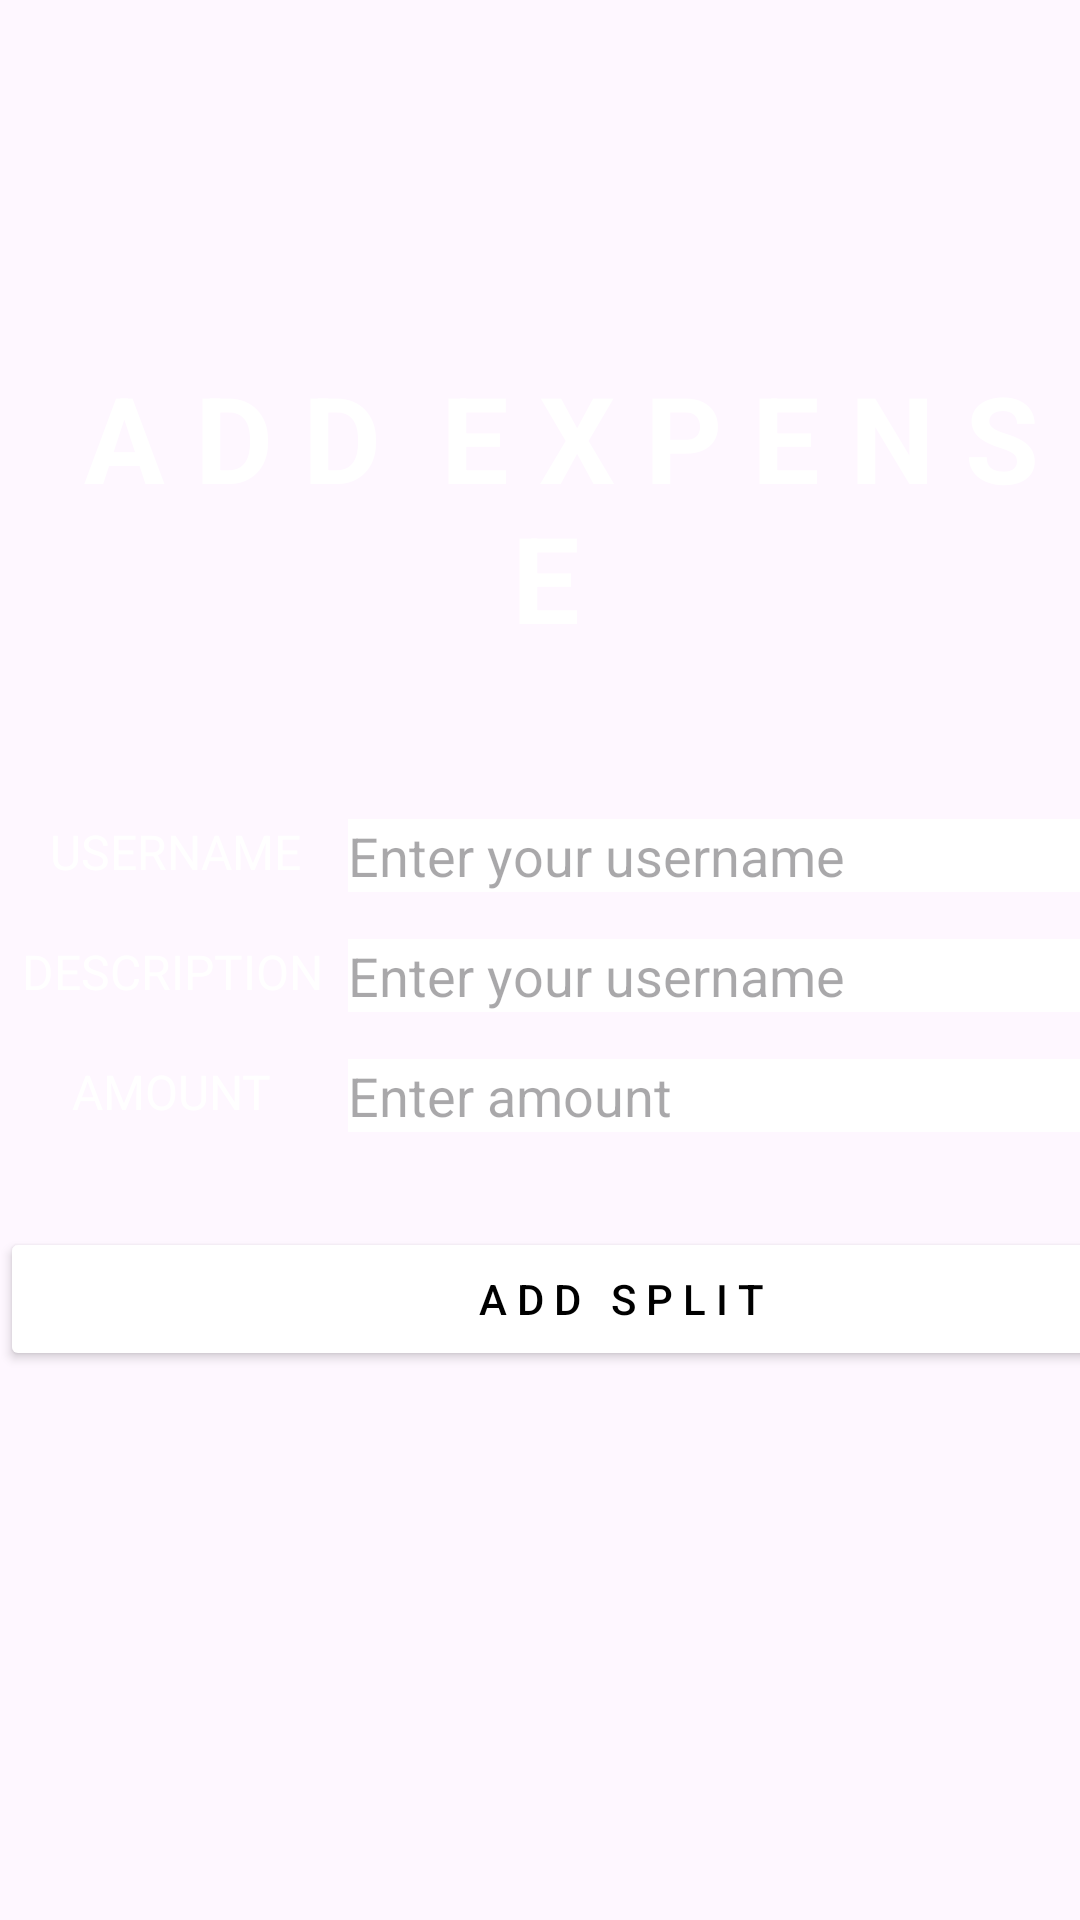

The Android layout XML behind this screen, and the referenced resources:
<!-- AndroidManifest.xml: application theme Theme.Khatta -->
<!-- res/layout/fragment_add_expense_fragment.xml -->
<?xml version="1.0" encoding="utf-8"?>
<AbsoluteLayout xmlns:android="http://schemas.android.com/apk/res/android"
    xmlns:tools="http://schemas.android.com/tools"
    android:layout_width="match_parent"
    android:layout_height="match_parent"
    android:background="@drawable/background"
    tools:context=".AddExpenseFragment">

    <TextView
        android:layout_width="match_parent"
        android:layout_height="wrap_content"
        android:layout_x="2dp"
        android:layout_y="119dp"
        android:gravity="center"
        android:text=" A D D  E X P E N S E"
        android:textColor="@color/white"
        android:textSize="40sp"
        android:textStyle="bold" />

    <TextView
        android:id="@+id/textViewUsername"
        android:layout_width="117dp"
        android:layout_height="wrap_content"
        android:layout_marginStart="16dp"
        android:layout_marginTop="16dp"
        android:layout_x="0dp"
        android:layout_y="273dp"
        android:gravity="center"
        android:text="USERNAME"
        android:textColor="@android:color/white"
        android:textSize="16sp" />

    <EditText
        android:id="@+id/edit_Text_Username"
        android:layout_width="285dp"
        android:layout_height="wrap_content"
        android:layout_marginTop="16dp"
        android:layout_marginEnd="16dp"
        android:layout_toEndOf="@id/textViewUsername"
        android:layout_x="116dp"
        android:layout_y="273dp"
        android:background="@android:color/white"
        android:hint="Enter your username" />

    <TextView
        android:id="@+id/text_View_Description"
        android:layout_width="115dp"
        android:layout_height="wrap_content"
        android:layout_marginStart="16dp"
        android:layout_marginTop="16dp"
        android:layout_x="0dp"
        android:layout_y="313dp"
        android:gravity="center"
        android:text="DESCRIPTION"
        android:textColor="@android:color/white"
        android:textSize="16sp" />

    <EditText
        android:id="@+id/description_edit_text"
        android:layout_width="285dp"
        android:layout_height="wrap_content"
        android:layout_marginTop="16dp"
        android:layout_marginEnd="16dp"
        android:layout_toEndOf="@id/textViewUsername"
        android:layout_x="116dp"
        android:layout_y="313dp"
        android:background="@android:color/white"
        android:hint="Enter your username" />


    <TextView
        android:id="@+id/text_View_amount"
        android:layout_width="114dp"
        android:layout_height="wrap_content"
        android:layout_below="@id/editTextAmount"
        android:layout_marginStart="16dp"
        android:layout_marginTop="16dp"
        android:layout_x="0dp"
        android:layout_y="353dp"
        android:gravity="center"
        android:text="AMOUNT"
        android:textColor="@android:color/white"
        android:textSize="16sp" />

    <EditText
        android:id="@+id/editTextAmount"
        android:layout_width="285dp"
        android:layout_height="wrap_content"
        android:layout_marginTop="16dp"
        android:layout_marginEnd="16dp"
        android:layout_x="116dp"
        android:layout_y="353dp"
        android:background="@android:color/white"
        android:hint="Enter amount"
        android:inputType="numberDecimal" />

    <Button
        android:id="@+id/add_split_button"
        android:layout_width="411dp"
        android:layout_height="wrap_content"
        android:layout_x="0dp"
        android:layout_y="409dp"
        android:backgroundTint="@color/white"
        android:text=" A D D   S P L I T"
        android:textColor="@color/black" />

</AbsoluteLayout>
<!-- resources referenced by this layout -->
<resources>
  <style name="Theme.Khatta" parent="Base.Theme.Khatta" />
  <style name="Base.Theme.Khatta" parent="Theme.Material3.DayNight.NoActionBar">
          
          
      </style>
  <!-- not gathered from this repository: default colours our renderer supplied (Android Studio template values) -->
  <color name="black">#FF000000</color>
  <color name="white">#FFFFFFFF</color>
</resources>
